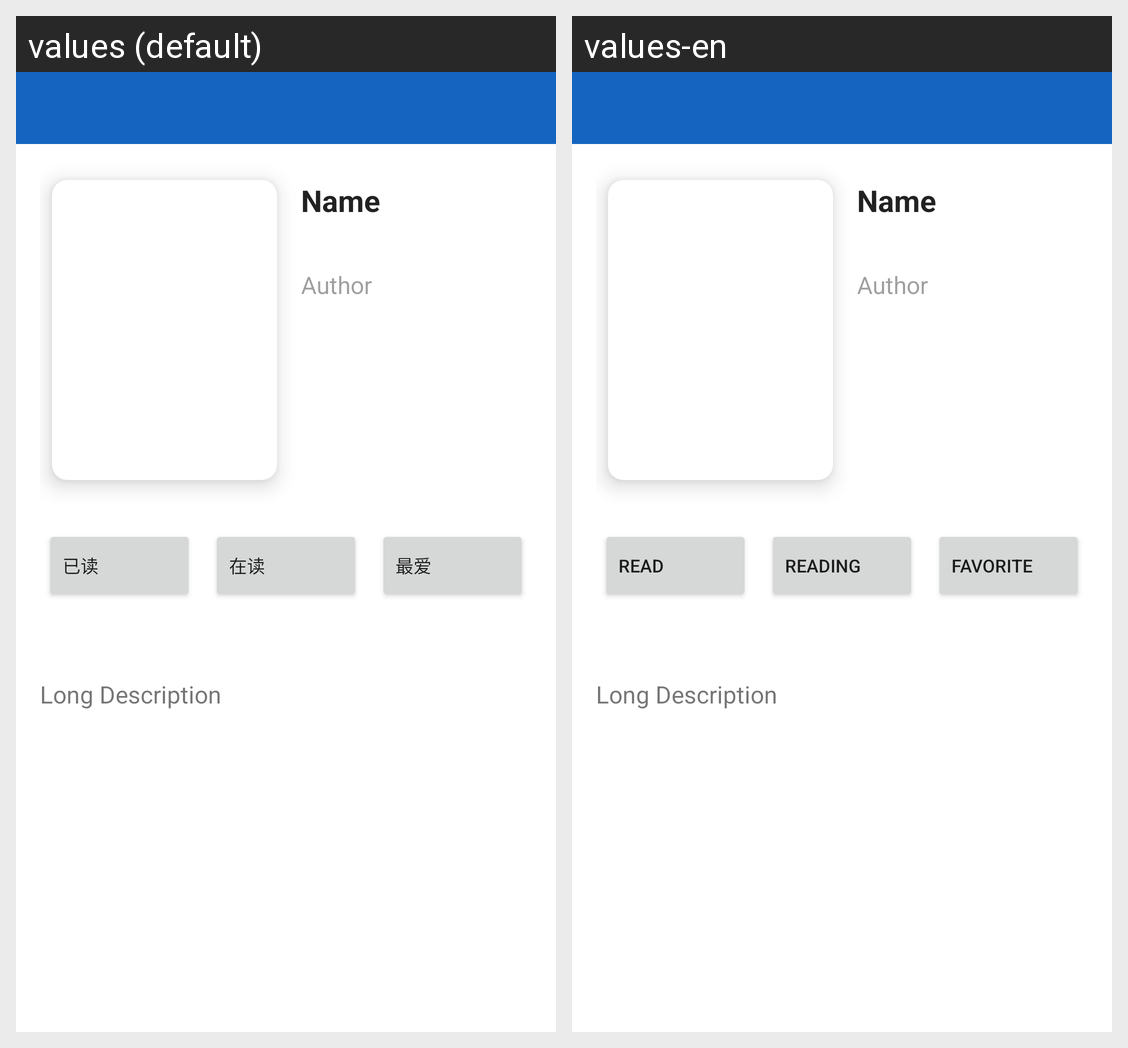

The Android screen above is rendered under two locales of the same app. Produce the string resources it draws, with the default and per-locale values.
Android screen res/layout/activity_book_detail.xml rendered under 2 locales, left to right: values (default), values-en. Device: Nexus 5 (rendered at 1080×1920; each locale shown at half size, 540×960, under a caption strip naming it); theme AppTheme.
Strings drawn on this screen, with the default value and each locale's value (text and hints the layout hard-codes, and strings that could not be matched under every locale, appear in the picture but are not listed):

mark_read
  values: 已读
  values-en: Read

mark_reading
  values: 在读
  values-en: Reading

mark_fav
  values: 最爱
  values-en: Favorite
